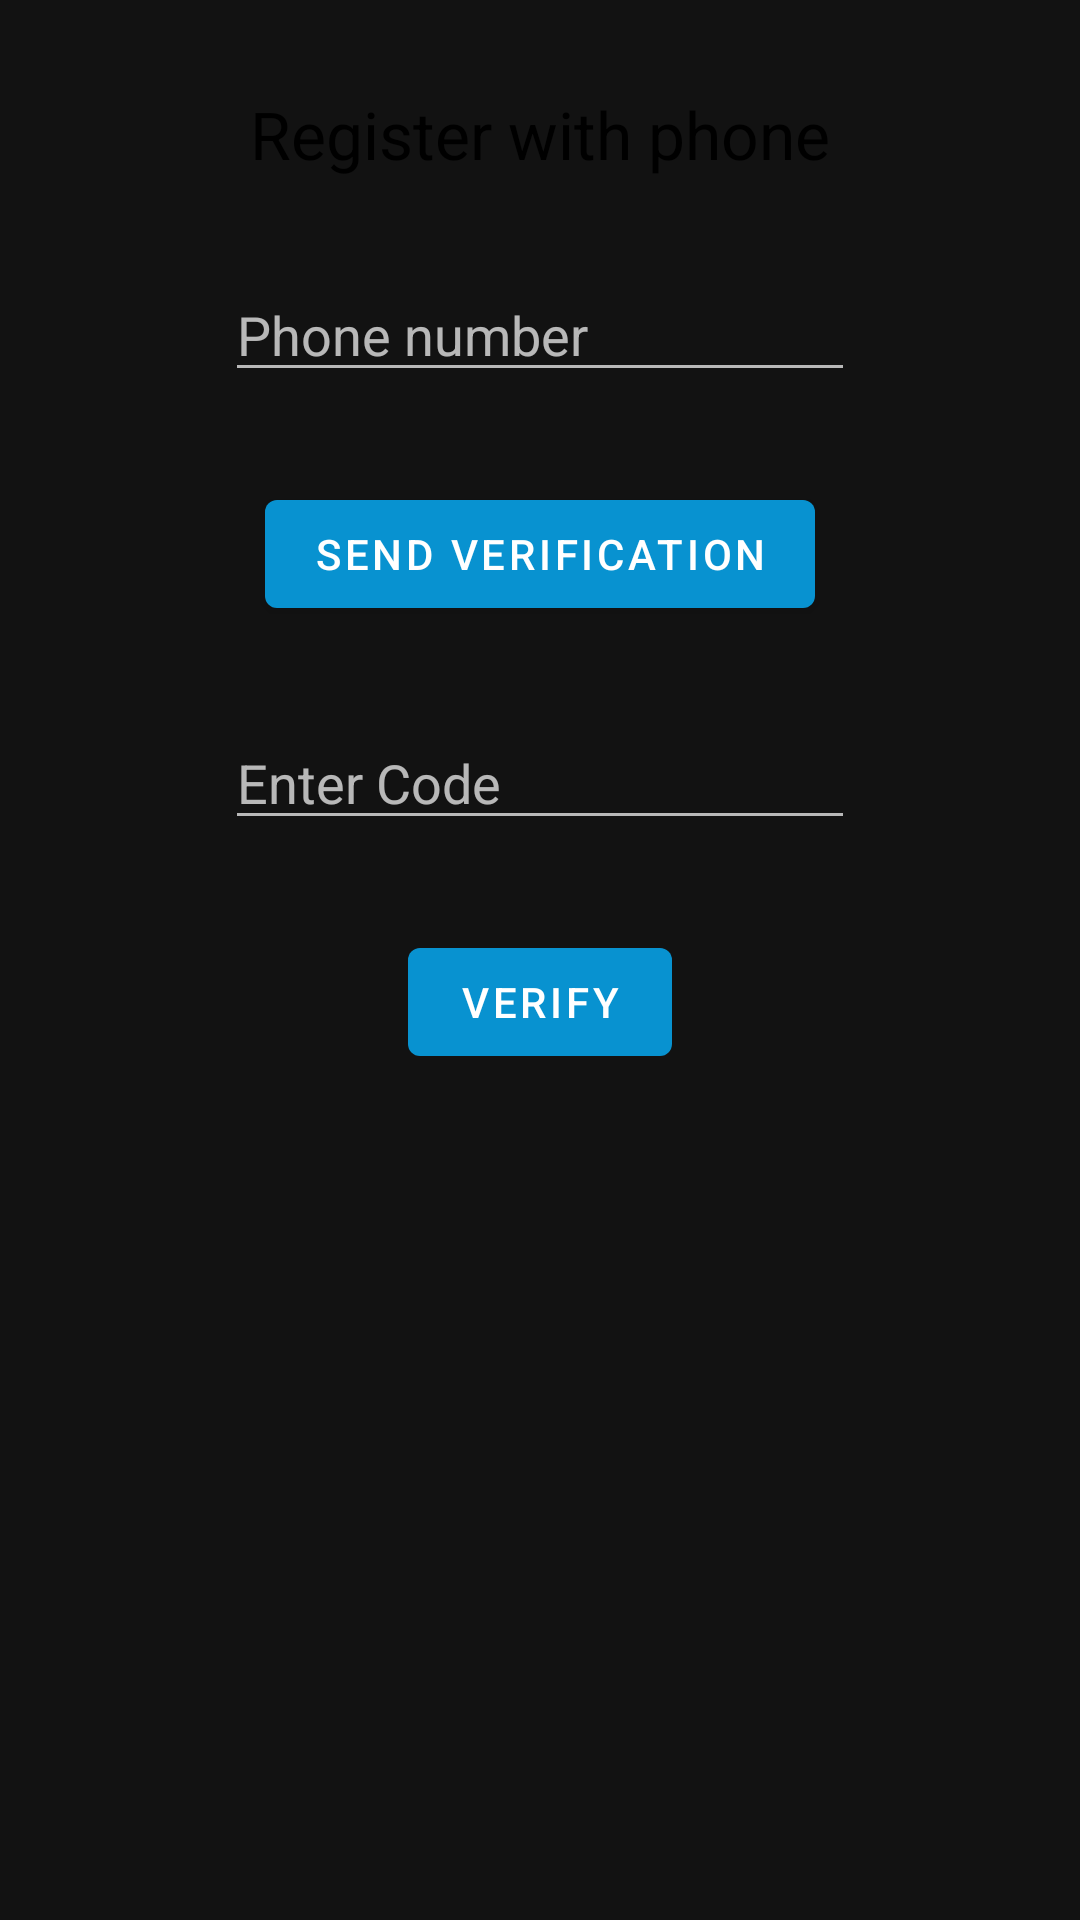

The Android layout XML behind this screen, and the referenced resources:
<!-- AndroidManifest.xml: application theme Theme.MessagingApp -->
<!-- res/layout/activity_log_in.xml -->
<?xml version="1.0" encoding="utf-8"?>
<androidx.constraintlayout.widget.ConstraintLayout
    android:id="@+id/constraintLayout"
    xmlns:android="http://schemas.android.com/apk/res/android"
    xmlns:app="http://schemas.android.com/apk/res-auto"
    xmlns:tools="http://schemas.android.com/tools"
    android:layout_width="match_parent"
    android:layout_height="match_parent"
    tools:context=".ui.register.LoginActivity">

    <com.google.android.material.button.MaterialButton
        android:id="@+id/btnVerify"
        android:layout_width="wrap_content"
        android:layout_height="wrap_content"
        android:layout_marginTop="30dp"
        android:text="verify"
        app:layout_constraintEnd_toEndOf="parent"
        app:layout_constraintStart_toStartOf="parent"
        app:layout_constraintTop_toBottomOf="@+id/etCode"
        android:clickable="false"/>

    <EditText
        android:id="@+id/etPhoneNum"
        android:layout_width="wrap_content"
        android:layout_height="wrap_content"
        android:layout_marginTop="30dp"
        android:ems="10"
        android:hint="Phone number"
        android:inputType="phone"
        app:layout_constraintEnd_toEndOf="parent"
        app:layout_constraintStart_toStartOf="parent"
        app:layout_constraintTop_toBottomOf="@+id/textView4" />

    <TextView
        android:id="@+id/textView4"
        android:layout_width="wrap_content"
        android:layout_height="wrap_content"
        android:layout_marginTop="30dp"
        android:text="Register with phone"
        android:textColor="@color/black"
        app:layout_constraintEnd_toEndOf="parent"
        app:layout_constraintStart_toStartOf="parent"
        app:layout_constraintTop_toTopOf="parent"
        android:textAppearance="@style/TextAppearance.AppCompat.Large"/>

    <EditText
        android:id="@+id/etCode"
        android:layout_width="wrap_content"
        android:layout_height="wrap_content"
        android:layout_marginTop="30dp"
        android:ems="10"
        android:hint="Enter Code"
        android:inputType="numberSigned"
        app:layout_constraintEnd_toEndOf="parent"
        app:layout_constraintStart_toStartOf="parent"
        app:layout_constraintTop_toBottomOf="@+id/btnSendVer" />

    <com.google.android.material.button.MaterialButton
        android:id="@+id/btnSendVer"
        android:layout_width="wrap_content"
        android:layout_height="wrap_content"
        android:layout_marginTop="30dp"
        app:layout_constraintEnd_toEndOf="parent"
        app:layout_constraintStart_toStartOf="parent"
        app:layout_constraintTop_toBottomOf="@+id/etPhoneNum"
        android:text="Send Verification"/>

    <TextView
        android:id="@+id/tvUntilNextVerification"
        android:layout_width="wrap_content"
        android:layout_height="wrap_content"
        android:layout_marginTop="30dp"
        android:text="0"
        android:visibility="invisible"
        app:layout_constraintEnd_toEndOf="parent"
        app:layout_constraintStart_toStartOf="parent"
        app:layout_constraintTop_toBottomOf="@+id/btnVerify" />
</androidx.constraintlayout.widget.ConstraintLayout>
<!-- resources referenced by this layout -->
<resources>
  <color name="black">#FF000000</color>
  <style name="Theme.MessagingApp" parent="Theme.MaterialComponents.NoActionBar">
          
          <item name="colorPrimary">@color/blue</item>
          <item name="colorPrimaryVariant">@color/black</item>
          <item name="colorOnPrimary">@color/white</item>
          
          <item name="colorSecondary">@color/azure</item>
          <item name="colorSecondaryVariant">@color/blue</item>
          <item name="colorOnSecondary">@color/black</item>
          
          <item name="android:statusBarColor" tools:targetApi="l">?attr/colorPrimaryVariant</item>
          
      </style>
  <color name="blue">#0892D0</color>
  <color name="white">#FFFFFFFF</color>
  <color name="azure">#007fff</color>
</resources>
